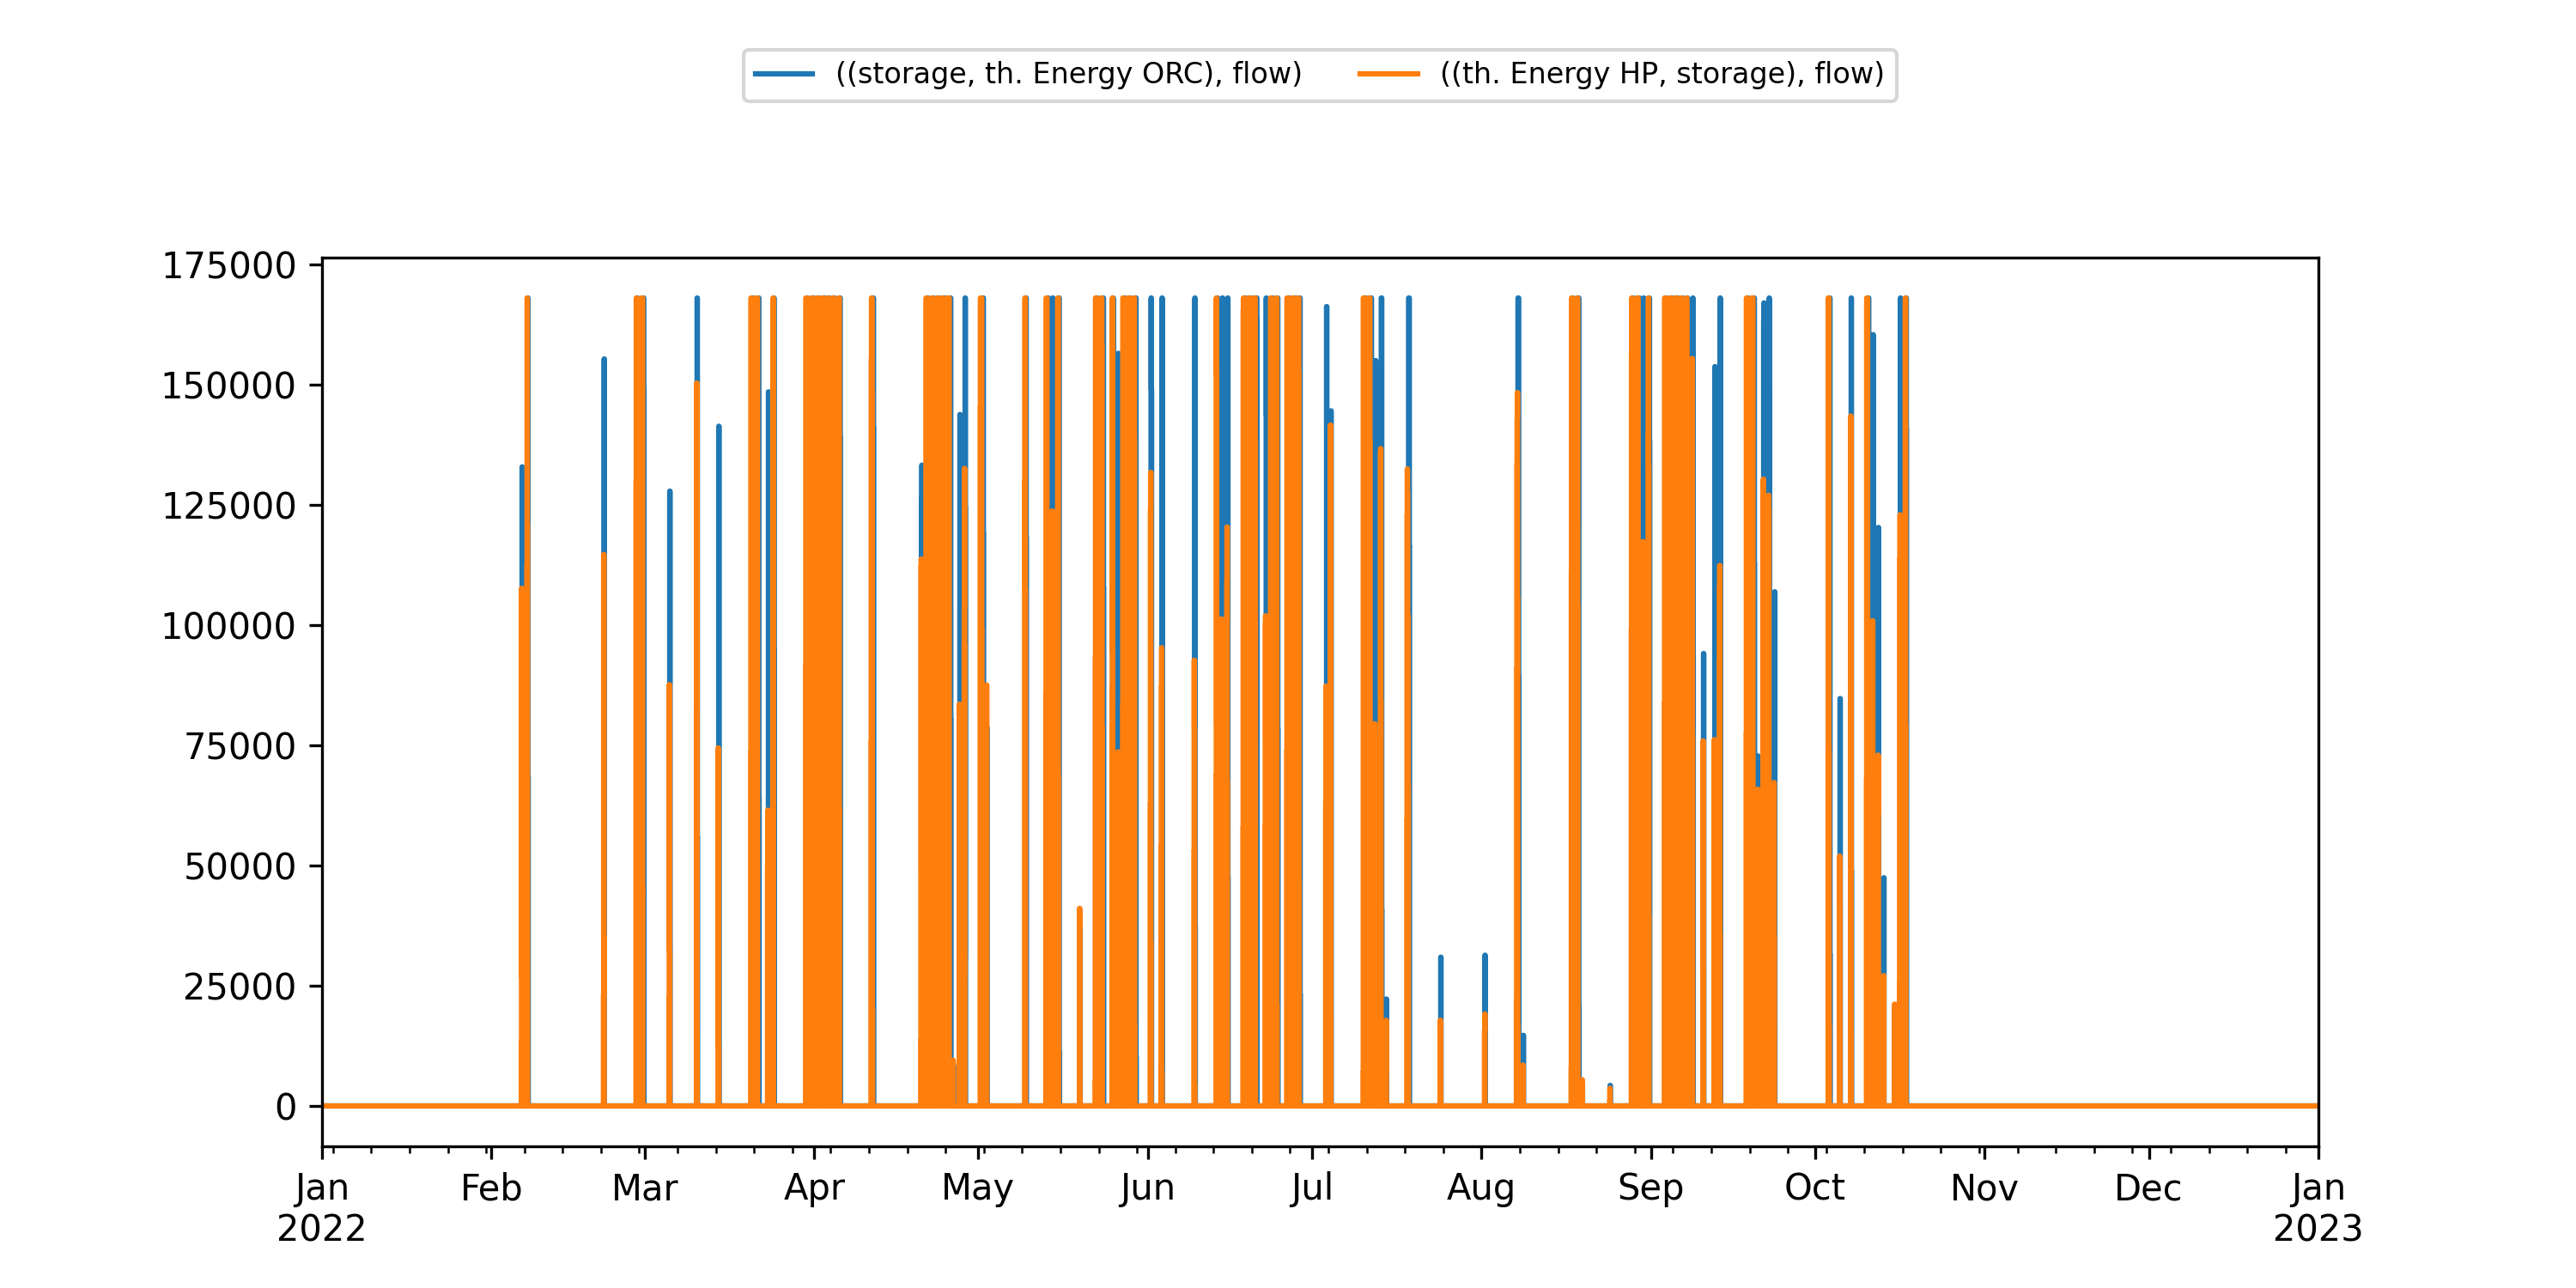

The table this chart was drawn from, first rows:
, (('storage', 'None'), 'storage_content'), (('storage', 'th. Energy ORC'), 'flow'), (('th. Energy HP', 'storage'), 'flow')
2022-01-01 00:00:00, 0.0, 0.0, 0.0
2022-01-01 01:00:00, 0.0, 0.0, 0.0
2022-01-01 02:00:00, 0.0, 0.0, 0.0
2022-01-01 03:00:00, 0.0, 0.0, 0.0
2022-01-01 04:00:00, 0.0, 0.0, 0.0
2022-01-01 05:00:00, 0.0, 0.0, 0.0
2022-01-01 06:00:00, 0.0, 0.0, 0.0
2022-01-01 07:00:00, 0.0, 0.0, 0.0
2022-01-01 08:00:00, 0.0, 0.0, 0.0
2022-01-01 09:00:00, 0.0, 0.0, 0.0
2022-01-01 10:00:00, 0.0, 0.0, 0.0
2022-01-01 11:00:00, 0.0, 0.0, 0.0
2022-01-01 12:00:00, 0.0, 0.0, 0.0
2022-01-01 13:00:00, 0.0, 0.0, 0.0
2022-01-01 14:00:00, 0.0, 0.0, 0.0
2022-01-01 15:00:00, 0.0, 0.0, 0.0
2022-01-01 16:00:00, 0.0, 0.0, 0.0
2022-01-01 17:00:00, 0.0, 0.0, 0.0
2022-01-01 18:00:00, 0.0, 0.0, 0.0
2022-01-01 19:00:00, 0.0, 0.0, 0.0
2022-01-01 20:00:00, 0.0, 0.0, 0.0
2022-01-01 21:00:00, 0.0, 0.0, 0.0
2022-01-01 22:00:00, 0.0, 0.0, 0.0
2022-01-01 23:00:00, 0.0, 0.0, 0.0
2022-01-02 00:00:00, 0.0, 0.0, 0.0
2022-01-02 01:00:00, 0.0, 0.0, 0.0
2022-01-02 02:00:00, 0.0, 0.0, 0.0
2022-01-02 03:00:00, 0.0, 0.0, 0.0
2022-01-02 04:00:00, 0.0, 0.0, 0.0
2022-01-02 05:00:00, 0.0, 0.0, 0.0
2022-01-02 06:00:00, 0.0, 0.0, 0.0
2022-01-02 07:00:00, 0.0, 0.0, 0.0
2022-01-02 08:00:00, 0.0, 0.0, 0.0
2022-01-02 09:00:00, 0.0, 0.0, 0.0
2022-01-02 10:00:00, 0.0, 0.0, 0.0
2022-01-02 11:00:00, 0.0, 0.0, 0.0
2022-01-02 12:00:00, 0.0, 0.0, 0.0
2022-01-02 13:00:00, 0.0, 0.0, 0.0
2022-01-02 14:00:00, 0.0, 0.0, 0.0
2022-01-02 15:00:00, 0.0, 0.0, 0.0
2022-01-02 16:00:00, 0.0, 0.0, 0.0
2022-01-02 17:00:00, 0.0, 0.0, 0.0
2022-01-02 18:00:00, 0.0, 0.0, 0.0
2022-01-02 19:00:00, 0.0, 0.0, 0.0
2022-01-02 20:00:00, 0.0, 0.0, 0.0
2022-01-02 21:00:00, 0.0, 0.0, 0.0
2022-01-02 22:00:00, 0.0, 0.0, 0.0
2022-01-02 23:00:00, 0.0, 0.0, 0.0
2022-01-03 00:00:00, 0.0, 0.0, 0.0
2022-01-03 01:00:00, 0.0, 0.0, 0.0
2022-01-03 02:00:00, 0.0, 0.0, 0.0
2022-01-03 03:00:00, 0.0, 0.0, 0.0
2022-01-03 04:00:00, 0.0, 0.0, 0.0
2022-01-03 05:00:00, 0.0, 0.0, 0.0
2022-01-03 06:00:00, 0.0, 0.0, 0.0
2022-01-03 07:00:00, 0.0, 0.0, 0.0
2022-01-03 08:00:00, 0.0, 0.0, 0.0
2022-01-03 09:00:00, 0.0, 0.0, 0.0
2022-01-03 10:00:00, 0.0, 0.0, 0.0
2022-01-03 11:00:00, 0.0, 0.0, 0.0
... 8,701 more rows
